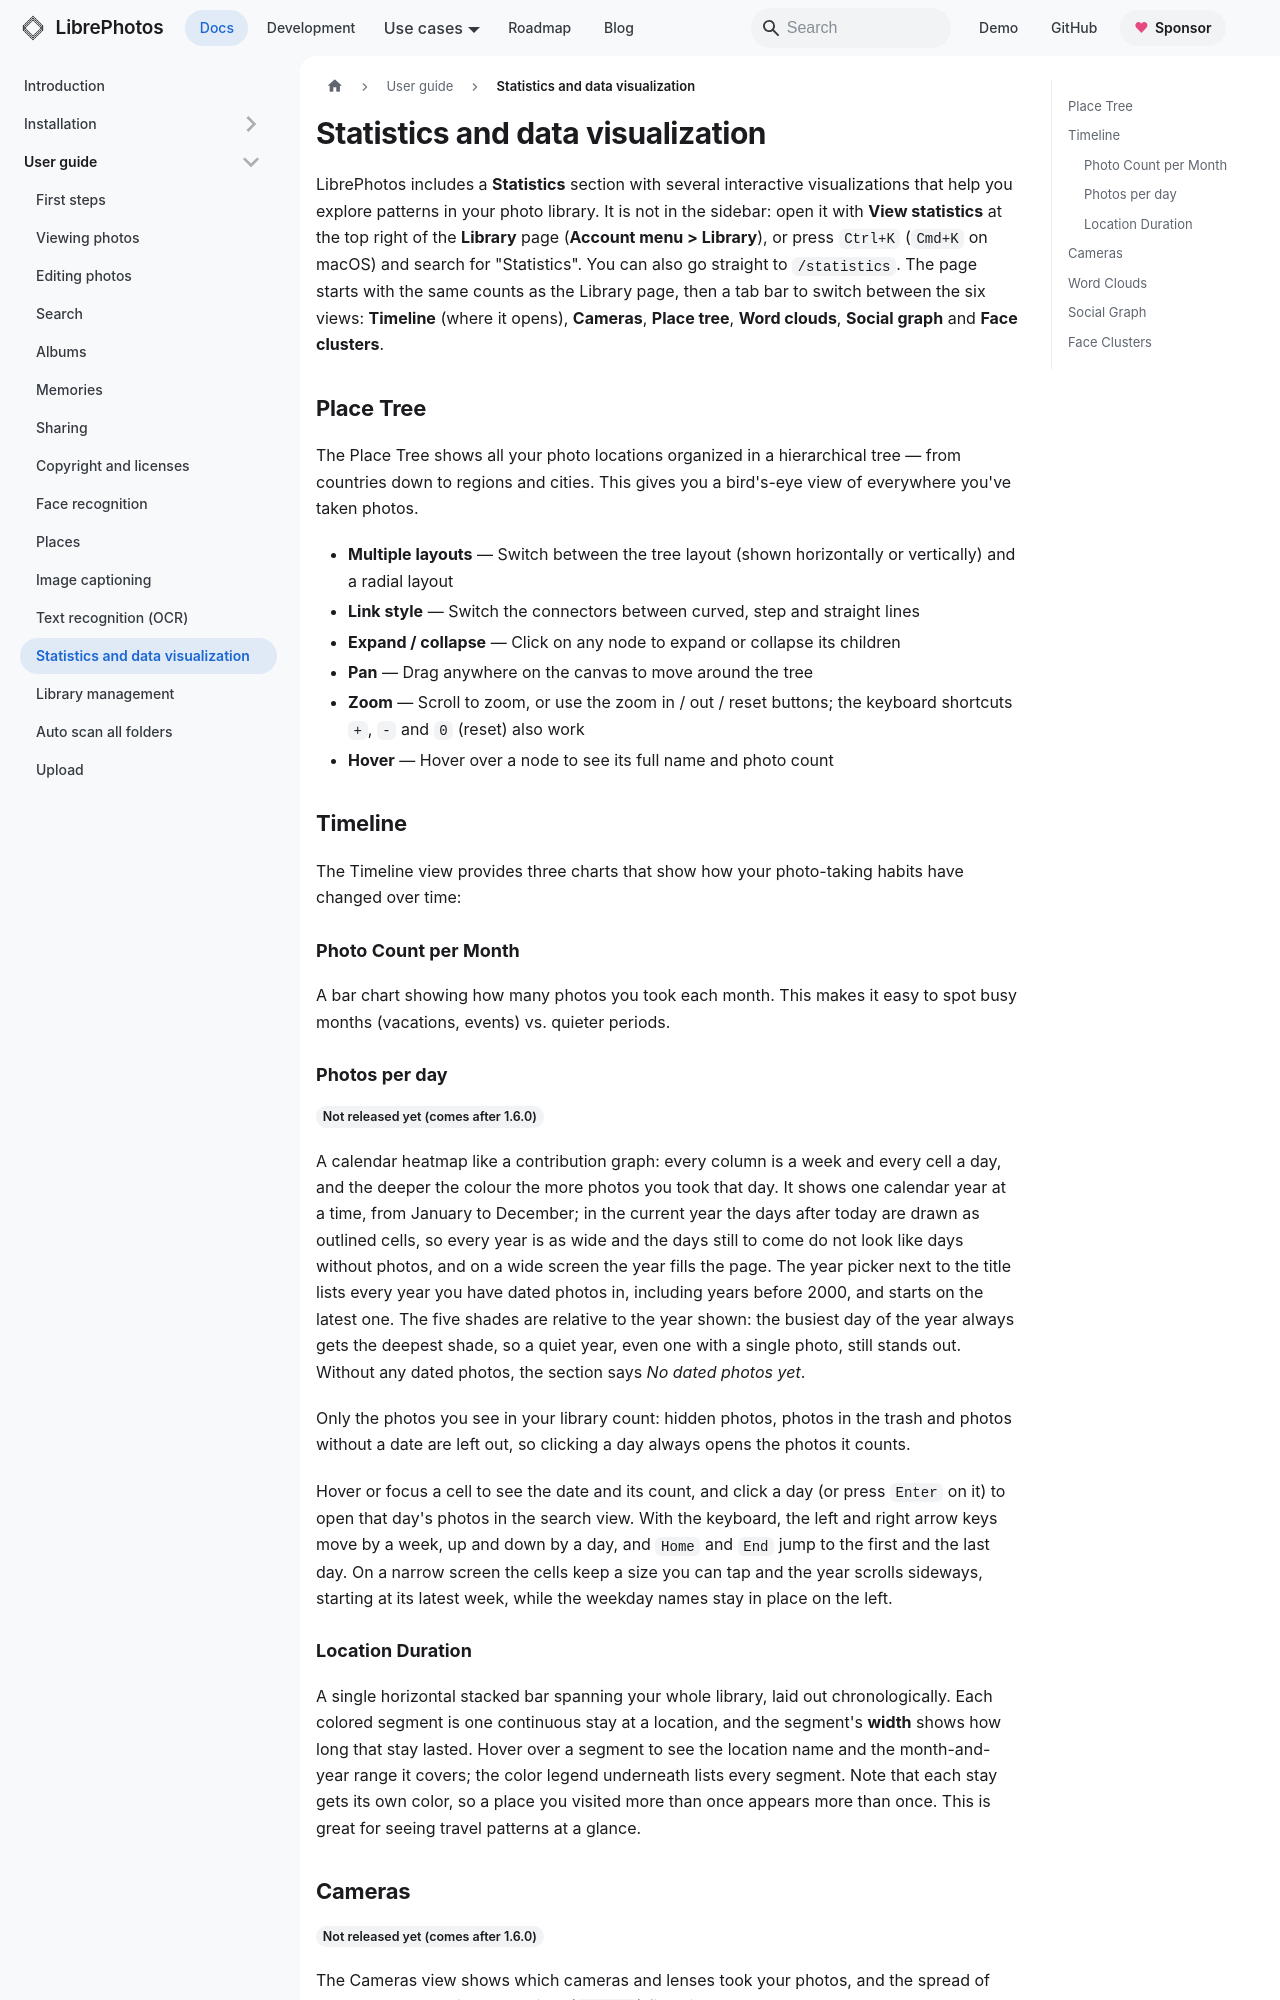

repository: LibrePhotos/librephotos · page: docs/user-guide/statistics/index.html · generator: docusaurus

---
title: "Statistics and data visualization"
description: "Explore your photo library through interactive visualizations"
sidebar_position: 10
---

LibrePhotos includes a **Statistics** section with several interactive visualizations that help you explore patterns in your photo library. It is not in the sidebar: open it with **View statistics** at the top right of the **Library** page (**Account menu > Library**), or press `Ctrl+K` (`Cmd+K` on macOS) and search for "Statistics". You can also go straight to `/statistics`. The page starts with the same counts as the Library page, then a tab bar to switch between the six views: **Timeline** (where it opens), **Cameras**, **Place tree**, **Word clouds**, **Social graph** and **Face clusters**.

## Place Tree

The Place Tree shows all your photo locations organized in a hierarchical tree — from countries down to regions and cities. This gives you a bird's-eye view of everywhere you've taken photos.

- **Multiple layouts** — Switch between the tree layout (shown horizontally or vertically) and a radial layout
- **Link style** — Switch the connectors between curved, step and straight lines
- **Expand / collapse** — Click on any node to expand or collapse its children
- **Pan** — Drag anywhere on the canvas to move around the tree
- **Zoom** — Scroll to zoom, or use the zoom in / out / reset buttons; the keyboard shortcuts `+`, `-` and `0` (reset) also work
- **Hover** — Hover over a node to see its full name and photo count

## Timeline

The Timeline view provides three charts that show how your photo-taking habits have changed over time:

### Photo Count per Month

A bar chart showing how many photos you took each month. This makes it easy to spot busy months (vacations, events) vs. quieter periods.

### Photos per day

<Since version="1.7.0" />

A calendar heatmap like a contribution graph: every column is a week and every cell a day, and the deeper the colour the more photos you took that day. It shows one calendar year at a time, from January to December; in the current year the days after today are drawn as outlined cells, so every year is as wide and the days still to come do not look like days without photos, and on a wide screen the year fills the page. The year picker next to the title lists every year you have dated photos in, including years before 2000, and starts on the latest one. The five shades are relative to the year shown: the busiest day of the year always gets the deepest shade, so a quiet year, even one with a single photo, still stands out. Without any dated photos, the section says *No dated photos yet*.

Only the photos you see in your library count: hidden photos, photos in the trash and photos without a date are left out, so clicking a day always opens the photos it counts.

Hover or focus a cell to see the date and its count, and click a day (or press `Enter` on it) to open that day's photos in the search view. With the keyboard, the left and right arrow keys move by a week, up and down by a day, and `Home` and `End` jump to the first and the last day. On a narrow screen the cells keep a size you can tap and the year scrolls sideways, starting at its latest week, while the weekday names stay in place on the left.
